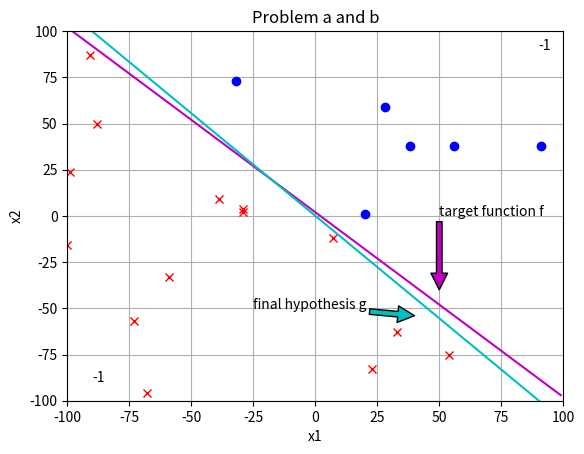

Recreate this plot in Python.
#!/usr/bin/env python
# coding: utf-8

# # Problem 2

# In[1]:


import numpy as np
import matplotlib.pyplot as plt
import random as rd


# ## Implement PLA

# In[2]:


def select_misclassify(res, Dy):

    rd.seed(10)
    # if(np.size(Dy,0) == 1000):
    #     print(res)
    #     print(Dy)
    mis = []
    row = np.size(Dy, 0)
    for i in range(row):
        if res[i] != Dy[i]:
            mis.append(i)
    
    if len(mis) == 0:
        return -1

    return rd.choice(mis)
'''
This function will basically implement the PLA
'''
def PLA(Dx, Dy, w):

    mis = 0
    count = 0
    while(True):
        res = np.matmul(w, np.transpose(Dx))
        res = np.sign(res)
        mis = select_misclassify(res, Dy)
        if mis == -1: break
        w = w + Dy[mis] * Dx[mis]
        count += 1
    print("It is being updated for {} times".format(count))
    return w


# ## Generate target function and random data set from problem 1 and run PLA

# In[3]:


plt.axis([-100, 100, -100, 100])
plt.xlabel("x1")
plt.ylabel("x2")

x1 = np.arange(-100, 100)
x2 = np.array(-x1+2)
plt.plot(x1,x2,"m")
plt.annotate("target function f", xy=(50, -40), xytext=(50, 0), arrowprops=dict(facecolor="m"))
plt.grid(True)

'''
generate the random data set
and plot the data set based on
its corresponding y
'''
np.random.seed(14)
Dx = np.random.randint(-100, 101, size=(20,2))
Dy = list(map(lambda x: x[0] + x[1] - 2, Dx))
Dy = np.sign(Dy)

'''
positive will store the data points which has +1
negative will store the data points which has -1
'''
positive = []
negative = []
for i in range(np.size(Dy,0)):
    if Dy[i] == 1:
        positive.append(list(Dx[i]))
    else:
        negative.append(list(Dx[i]))

plt.plot(np.transpose(positive)[0], np.transpose(positive)[1], 'bo')
plt.plot(np.transpose(negative)[0], np.transpose(negative)[1], 'rx')

# initialize weight to zero vector
w = np.zeros(3)

# insert x0
Dx = np.insert(Dx, 0, 20*[1], axis=1)

final_w = PLA(Dx, Dy, w)

new_x2 = np.array((-final_w[1]/final_w[2])*x1+(-final_w[0]/final_w[2]))
plt.plot(x1, new_x2,"c")
plt.annotate("final hypothesis g", xy=(40, -54), xytext=(-25, -50), arrowprops=dict(facecolor="c"))
plt.annotate("-1", xy=(90, 90))
plt.annotate("-1", xy=(-90, -90))
plt.title("Problem a and b")
plt.show()


# In[ ]:




